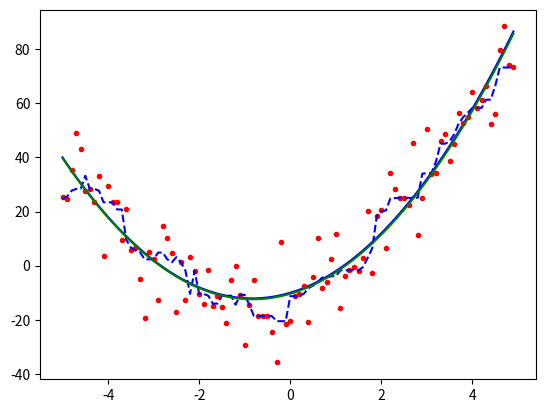

Write Python code to recreate this figure.
#!/usr/bin/env python


# Solutions to scipy course
# By [email redacted]

"""
Exercise 4 (noise filtering and fitting)
----------------------------------------

1. Generate 3 vectors (1D arrays) called data_x, data0 and data_y  of 100
   elements each containing:
   * `data_x` <-- numbers from -5 to +5 in 0.1 increments
   * `data_y0` <-- 3x^2 + 5x - 10
   * `data_y = data_y0 + random_noise` where `random_noise` is randomly
   distributed gaussian values with standard deviation=10

2. Plot data_y0 and data_y as a function of data_x. Plot data_y0 as a blue line
   and data_y as red dots .

3. smooth data_y with a median filter using a kernel size of 7.
   Plot the filtered data (with dashed lines) superimposed to data_y
   and data_y0.

4. make a polynomial fit of data_y to the function f(x) = a*x**2+b*x+c .
   Obtain the values of a, b and c from the fit and print them. Then use them
   to plot the fitted curve (in green) superimposed to data_y0 and data_y.


Tips:

- "import numpy as np"

- See numpy.arange(), numpy.randn() --or even better, numpy.random.normal()--

- For filters, "import scipy.signal" and see scipy.signal.medfilt()

- For polynomial fits, see numpy.polyfit() .
  Note: the scipy.optimize module allows arbitrary function fitting and much
  more powerful optimisers. If you are interested, check them as well.

- Have a look at:

  - http://glowingpython.blogspot.com.es/2011/07/polynomial-curve-fitting.html

  - http://matplotlib.sourceforge.net/users/pyplot_tutorial.html
- [Official Solution](exercises/exercise04.py)
"""


import numpy as np
import matplotlib.pyplot as plt
from scipy.signal import medfilt

# generate data
data_x = np.arange(-5, 5, 0.1)
data_y0 = 3 * data_x ** 2 + 5 * data_x - 10
data_y = np.random.normal(loc=data_y0, scale=10.0)

# filter
smooth_y = medfilt(data_y, 7)

# polynomial fit
[a, b, c] = np.polyfit(data_x, data_y, 2)
print("FIT to f(x)=a*x**2+b*x+c : a=%.3g\tb=%.3g\tc=%.3g" % (a, b, c))
fitted_y = a * data_x ** 2 + b * data_x + c

# plotting everything
plt.plot(data_x, data_y0, "b-")
plt.plot(data_x, data_y, "r.")
plt.plot(data_x, smooth_y, "b--")
plt.plot(data_x, fitted_y, "g-")
plt.show()
